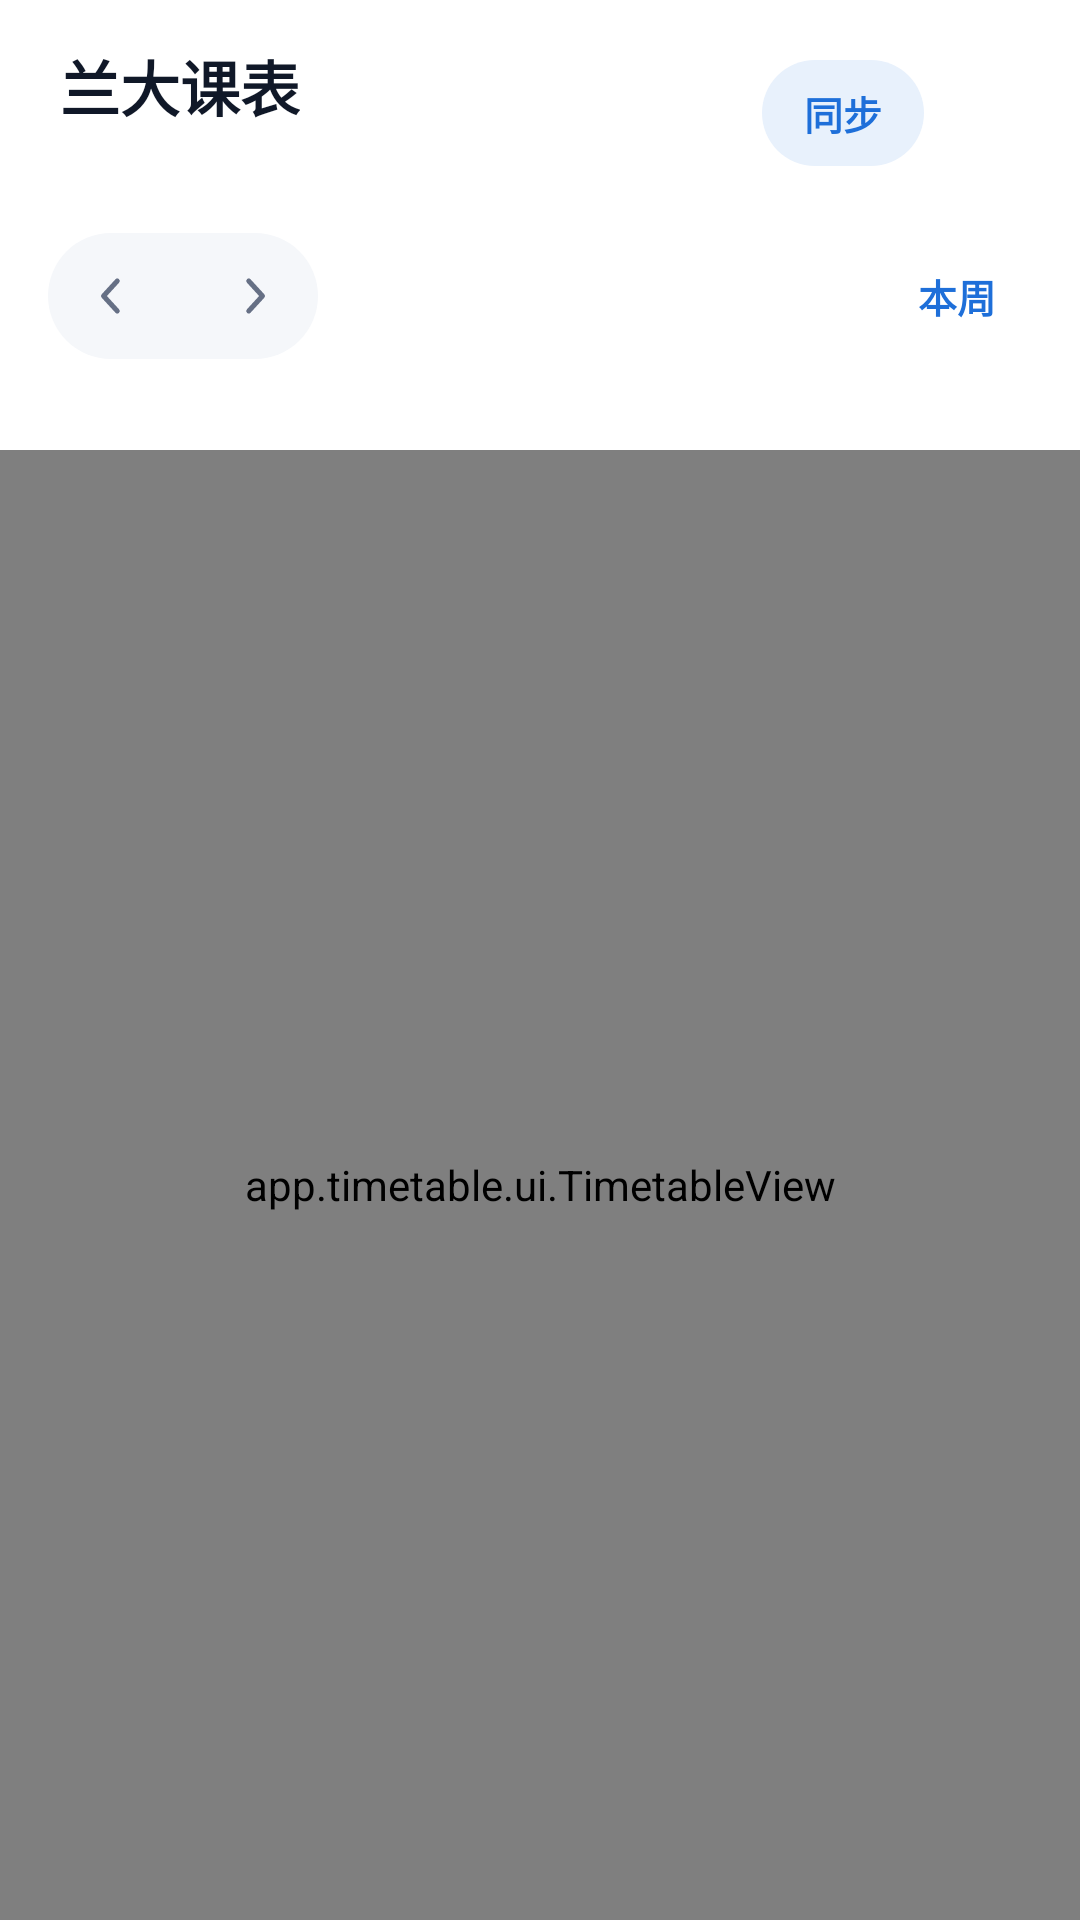

Here is an Android app screen rendered from its layout file. Give the layout XML and the strings, colors and styles it references.
<!-- AndroidManifest.xml: application theme AppTheme -->
<!-- res/layout/activity_main.xml -->
<?xml version="1.0" encoding="utf-8"?>
<LinearLayout xmlns:android="http://schemas.android.com/apk/res/android"
    android:id="@+id/root"
    android:layout_width="match_parent"
    android:layout_height="match_parent"
    android:background="@color/page_bg"
    android:orientation="vertical">

    
    <LinearLayout
        android:layout_width="match_parent"
        android:layout_height="wrap_content"
        android:gravity="center_vertical"
        android:orientation="horizontal"
        android:paddingStart="20dp"
        android:paddingEnd="10dp"
        android:paddingTop="14dp"
        android:paddingBottom="8dp">

        <LinearLayout
            android:layout_width="0dp"
            android:layout_height="wrap_content"
            android:layout_weight="1"
            android:orientation="vertical">

            <TextView
                android:layout_width="wrap_content"
                android:layout_height="wrap_content"
                android:text="@string/app_name"
                android:textColor="@color/text_primary"
                android:textSize="20sp"
                android:textStyle="bold" />

            <TextView
                android:id="@+id/infoText"
                android:layout_width="match_parent"
                android:layout_height="wrap_content"
                android:layout_marginTop="2dp"
                android:ellipsize="end"
                android:maxLines="1"
                android:textColor="@color/text_tertiary"
                android:textSize="12sp" />
        </LinearLayout>

        <TextView
            android:id="@+id/syncBtn"
            android:layout_width="wrap_content"
            android:layout_height="wrap_content"
            android:layout_marginEnd="2dp"
            android:background="@drawable/bg_accent_chip"
            android:clickable="true"
            android:focusable="true"
            android:paddingStart="14dp"
            android:paddingEnd="14dp"
            android:paddingTop="8dp"
            android:paddingBottom="8dp"
            android:text="同步"
            android:textColor="@color/accent"
            android:textSize="13sp"
            android:textStyle="bold" />

        <FrameLayout
            android:id="@+id/menuBtn"
            android:layout_width="@dimen/touch_target"
            android:layout_height="@dimen/touch_target"
            android:background="@drawable/bg_icon_ripple"
            android:clickable="true"
            android:focusable="true">

            <LinearLayout
                android:layout_width="wrap_content"
                android:layout_height="wrap_content"
                android:layout_gravity="center"
                android:orientation="vertical">

                <View
                    android:layout_width="4dp"
                    android:layout_height="4dp"
                    android:layout_marginBottom="4dp"
                    android:background="@drawable/dot" />

                <View
                    android:layout_width="4dp"
                    android:layout_height="4dp"
                    android:layout_marginBottom="4dp"
                    android:background="@drawable/dot" />

                <View
                    android:layout_width="4dp"
                    android:layout_height="4dp"
                    android:background="@drawable/dot" />
            </LinearLayout>
        </FrameLayout>
    </LinearLayout>

    
    <LinearLayout
        android:id="@+id/banner"
        android:layout_width="match_parent"
        android:layout_height="wrap_content"
        android:layout_marginStart="16dp"
        android:layout_marginEnd="16dp"
        android:layout_marginBottom="4dp"
        android:background="@drawable/bg_banner"
        android:gravity="center_vertical"
        android:orientation="horizontal"
        android:paddingStart="14dp"
        android:paddingEnd="6dp"
        android:paddingTop="6dp"
        android:paddingBottom="6dp"
        android:visibility="gone">

        <TextView
            android:id="@+id/bannerText"
            android:layout_width="0dp"
            android:layout_height="wrap_content"
            android:layout_weight="1"
            android:textColor="@color/banner_text"
            android:textSize="13sp" />

        <TextView
            android:id="@+id/bannerButton"
            android:layout_width="wrap_content"
            android:layout_height="wrap_content"
            android:clickable="true"
            android:focusable="true"
            android:padding="10dp"
            android:text="去登录"
            android:textColor="@color/accent"
            android:textSize="13sp"
            android:textStyle="bold" />
    </LinearLayout>

    
    <LinearLayout
        android:id="@+id/weekBar"
        android:layout_width="match_parent"
        android:layout_height="wrap_content"
        android:gravity="center_vertical"
        android:orientation="horizontal"
        android:paddingStart="16dp"
        android:paddingEnd="16dp"
        android:paddingTop="8dp">

        <LinearLayout
            android:layout_width="wrap_content"
            android:layout_height="wrap_content"
            android:background="@drawable/bg_pill"
            android:gravity="center_vertical"
            android:orientation="horizontal"
            android:padding="3dp">

            <FrameLayout
                android:id="@+id/prevWeek"
                android:layout_width="36dp"
                android:layout_height="36dp"
                android:background="@drawable/bg_icon_ripple"
                android:clickable="true"
                android:focusable="true">

                <ImageView
                    android:layout_width="20dp"
                    android:layout_height="20dp"
                    android:layout_gravity="center"
                    android:contentDescription="上一周"
                    android:src="@drawable/ic_chevron_left"
                    android:tint="@color/text_secondary" />
            </FrameLayout>

            <TextView
                android:id="@+id/weekText"
                android:layout_width="wrap_content"
                android:layout_height="wrap_content"
                android:ellipsize="end"
                android:gravity="center"
                android:maxLines="1"
                android:paddingStart="6dp"
                android:paddingEnd="6dp"
                android:textColor="@color/text_primary"
                android:textSize="14sp"
                android:textStyle="bold" />

            <FrameLayout
                android:id="@+id/nextWeek"
                android:layout_width="36dp"
                android:layout_height="36dp"
                android:background="@drawable/bg_icon_ripple"
                android:clickable="true"
                android:focusable="true">

                <ImageView
                    android:layout_width="20dp"
                    android:layout_height="20dp"
                    android:layout_gravity="center"
                    android:contentDescription="下一周"
                    android:src="@drawable/ic_chevron_right"
                    android:tint="@color/text_secondary" />
            </FrameLayout>
        </LinearLayout>

        <View
            android:layout_width="0dp"
            android:layout_height="1dp"
            android:layout_weight="1" />

        <TextView
            android:id="@+id/thisWeek"
            android:layout_width="wrap_content"
            android:layout_height="wrap_content"
            android:background="@drawable/bg_icon_ripple"
            android:clickable="true"
            android:focusable="true"
            android:paddingStart="12dp"
            android:paddingEnd="12dp"
            android:paddingTop="10dp"
            android:paddingBottom="10dp"
            android:text="本周"
            android:textColor="@color/accent"
            android:textSize="13sp"
            android:textStyle="bold" />
    </LinearLayout>

    
    <TextView
        android:id="@+id/statusLine"
        android:layout_width="match_parent"
        android:layout_height="wrap_content"
        android:paddingStart="20dp"
        android:paddingEnd="20dp"
        android:paddingTop="10dp"
        android:paddingBottom="4dp"
        android:textColor="@color/text_tertiary"
        android:textSize="12sp" />

    <ScrollView
        android:layout_width="match_parent"
        android:layout_height="0dp"
        android:layout_weight="1"
        android:fillViewport="true"
        android:scrollbars="none">

        <app.timetable.ui.TimetableView
            android:id="@+id/timetable"
            android:layout_width="match_parent"
            android:layout_height="wrap_content" />
    </ScrollView>
</LinearLayout>
<!-- resources referenced by this layout -->
<resources>
  <color name="accent">#FF1E6FD9</color>
  <color name="banner_text">#FF8A5300</color>
  <color name="page_bg">#FFFFFFFF</color>
  <color name="text_primary">#FF101828</color>
  <color name="text_secondary">#FF667085</color>
  <color name="text_tertiary">#FF98A2B3</color>
  <dimen name="touch_target">40dp</dimen>
  <!-- drawable bg_accent_chip (drawable) -->
  <?xml version="1.0" encoding="utf-8"?>
  <shape xmlns:android="http://schemas.android.com/apk/res/android" android:shape="rectangle">
      <solid android:color="@color/accent_soft" />
      <corners android:radius="@dimen/radius_pill" />
  </shape>
  <!-- drawable bg_banner (drawable) -->
  <?xml version="1.0" encoding="utf-8"?>
  <shape xmlns:android="http://schemas.android.com/apk/res/android" android:shape="rectangle">
      <solid android:color="@color/banner_bg" />
      <corners android:radius="14dp" />
      <stroke android:width="1dp" android:color="@color/banner_stroke" />
  </shape>
  <!-- drawable bg_icon_ripple (drawable) -->
  <?xml version="1.0" encoding="utf-8"?>
  <ripple xmlns:android="http://schemas.android.com/apk/res/android"
      android:color="@color/ripple">
      <item android:id="@android:id/mask">
          <shape android:shape="oval">
              <solid android:color="#FF000000" />
          </shape>
      </item>
  </ripple>
  <!-- drawable bg_pill (drawable) -->
  <?xml version="1.0" encoding="utf-8"?>
  <shape xmlns:android="http://schemas.android.com/apk/res/android" android:shape="rectangle">
      <solid android:color="@color/surface_alt" />
      <corners android:radius="@dimen/radius_pill" />
  </shape>
  <!-- drawable ic_chevron_left (drawable) -->
  <?xml version="1.0" encoding="utf-8"?>
  <vector xmlns:android="http://schemas.android.com/apk/res/android"
      android:width="24dp"
      android:height="24dp"
      android:viewportWidth="24"
      android:viewportHeight="24">
      <path
          android:pathData="M14.5,6 L9,12 L14.5,18"
          android:strokeColor="#FFFFFFFF"
          android:strokeWidth="2"
          android:strokeLineCap="round"
          android:strokeLineJoin="round" />
  </vector>
  <!-- drawable ic_chevron_right (drawable) -->
  <?xml version="1.0" encoding="utf-8"?>
  <vector xmlns:android="http://schemas.android.com/apk/res/android"
      android:width="24dp"
      android:height="24dp"
      android:viewportWidth="24"
      android:viewportHeight="24">
      <path
          android:pathData="M9.5,6 L15,12 L9.5,18"
          android:strokeColor="#FFFFFFFF"
          android:strokeWidth="2"
          android:strokeLineCap="round"
          android:strokeLineJoin="round" />
  </vector>
  <string name="app_name">兰大课表</string>
  <style name="AppTheme" parent="@android:style/Theme.DeviceDefault.DayNight">
          <item name="android:windowActionBar">false</item>
          <item name="android:windowNoTitle">true</item>
          <item name="android:windowBackground">@color/page_bg</item>
          <item name="android:colorAccent">@color/accent</item>
      </style>
  <color name="accent_soft">#FFE8F1FC</color>
  <dimen name="radius_pill">999dp</dimen>
  <color name="banner_bg">#FFFFF6E5</color>
  <color name="banner_stroke">#FFF2DFB8</color>
  <color name="ripple">#1F1E6FD9</color>
  <color name="surface_alt">#FFF5F7FA</color>
</resources>
